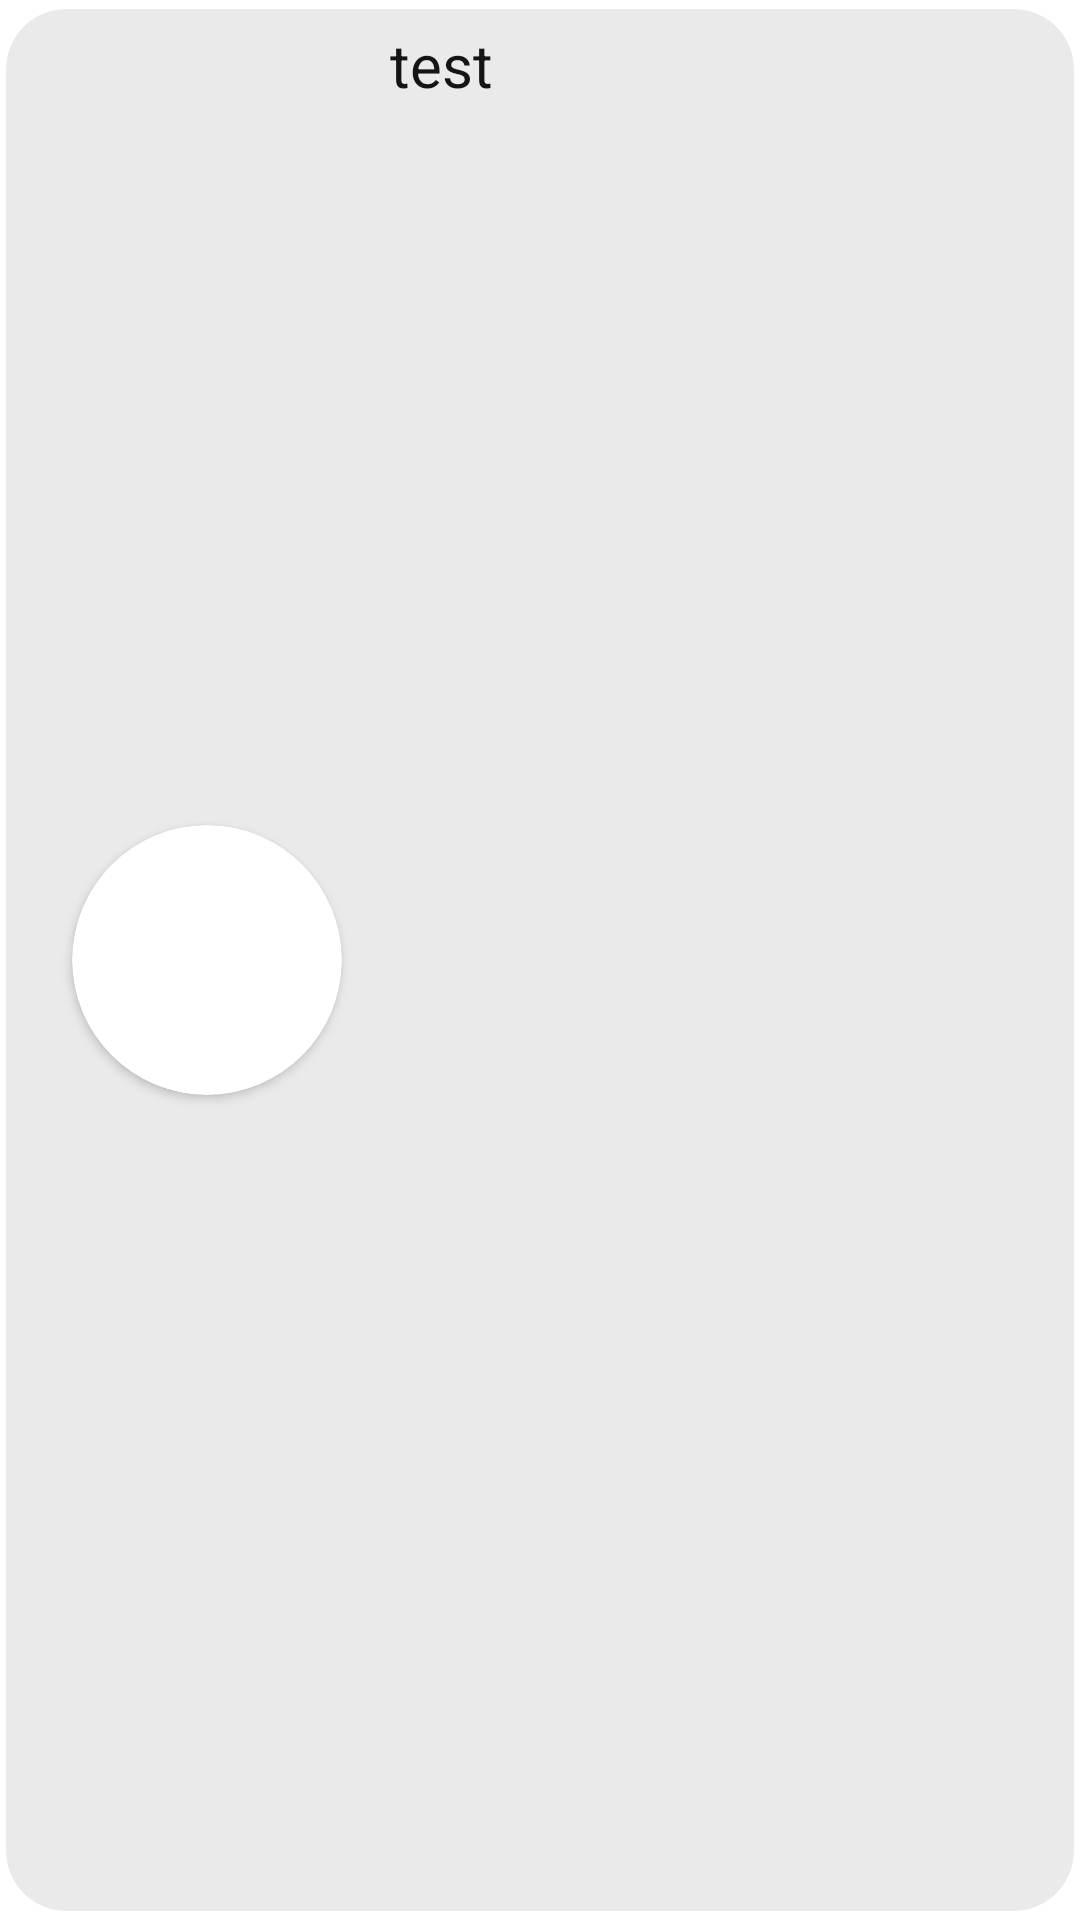

Produce the Android XML layout that renders to this screen, including the resource entries it uses.
<!-- AndroidManifest.xml: application theme Theme.Toyopoly -->
<!-- res/layout/engaged_chat.xml -->
<?xml version="1.0" encoding="utf-8"?>
<androidx.constraintlayout.widget.ConstraintLayout xmlns:android="http://schemas.android.com/apk/res/android"
    xmlns:app="http://schemas.android.com/apk/res-auto"
    xmlns:tools="http://schemas.android.com/tools"
    android:id="@+id/engagedChatView"
    android:layout_width="match_parent"
    android:layout_height="100dp">

    <androidx.cardview.widget.CardView
        android:layout_width="match_parent"
        android:layout_height="match_parent"
        app:cardBackgroundColor="@color/tertiaryVariant"
        app:cardCornerRadius="20dp"
        app:cardElevation="0dp"
        app:cardPreventCornerOverlap="false"
        app:cardUseCompatPadding="true"
        app:layout_constraintBottom_toBottomOf="parent"
        app:layout_constraintEnd_toEndOf="parent"
        app:layout_constraintStart_toStartOf="parent"
        app:layout_constraintTop_toTopOf="parent"/>

    <androidx.cardview.widget.CardView
        android:id="@+id/engagedChatCardView"
        android:layout_width="90dp"
        android:layout_height="90dp"
        app:layout_constraintTop_toTopOf="parent"
        app:layout_constraintBottom_toBottomOf="parent"
        app:layout_constraintLeft_toLeftOf="parent"
        android:layout_marginStart="24dp"
        app:cardCornerRadius="50dp">

        <ImageView
            android:id="@+id/engagedChatWithImage"
            android:layout_width="match_parent"
            android:layout_height="match_parent"
            android:contentDescription="@string/profilepicture"
            app:layout_constraintEnd_toEndOf="parent"
            app:layout_constraintStart_toStartOf="parent"
            app:layout_constraintTop_toTopOf="parent"
            tools:srcCompat="@tools:sample/avatars" />

    </androidx.cardview.widget.CardView>


    <TextView
        android:id="@+id/engagedChatWith"
        android:layout_width="122dp"
        android:layout_height="25dp"
        android:layout_marginStart="16dp"
        android:layout_marginTop="8dp"
        android:text="@string/test"
        android:textColor="@color/onSecondary"
        android:textSize="20sp"
        app:layout_constraintStart_toEndOf="@+id/engagedChatCardView"
        app:layout_constraintTop_toTopOf="parent" />
</androidx.constraintlayout.widget.ConstraintLayout>
<!-- resources referenced by this layout -->
<resources>
  <color name="onSecondary">#141414</color>
  <color name="tertiaryVariant">#EBEAEA</color>
  <string name="profilepicture">profilePicture</string>
  <string name="test">test</string>
  <style name="Theme.Toyopoly" parent="Theme.MaterialComponents.DayNight.DarkActionBar">
          
          <item name="colorPrimary">@color/primary</item>
          <item name="colorPrimaryVariant">@color/primaryVariant</item>
          <item name="colorOnPrimary">@color/onPrimary</item>
          
          <item name="colorSecondary">@color/secondary</item>
          <item name="colorSecondaryVariant">@color/secondaryVariant</item>
          <item name="colorOnSecondary">@color/onSecondary</item>
          
          <item name="colorTertiary">@color/tertiary</item>
          <item name="colorOnTertiary">@color/onTertiary</item>
          
          <item name="android:statusBarColor" tools:targetApi="l">?attr/colorPrimary</item>
          
      </style>
  <color name="primary">#f4717f</color>
  <color name="primaryVariant">#F14153</color>
  <color name="onPrimary">#FFFFFF</color>
  <color name="secondary">#dad8d9</color>
  <color name="secondaryVariant">#e9e3e3</color>
  <color name="tertiary">#544e50</color>
  <color name="onTertiary">#FFFFFF</color>
</resources>
